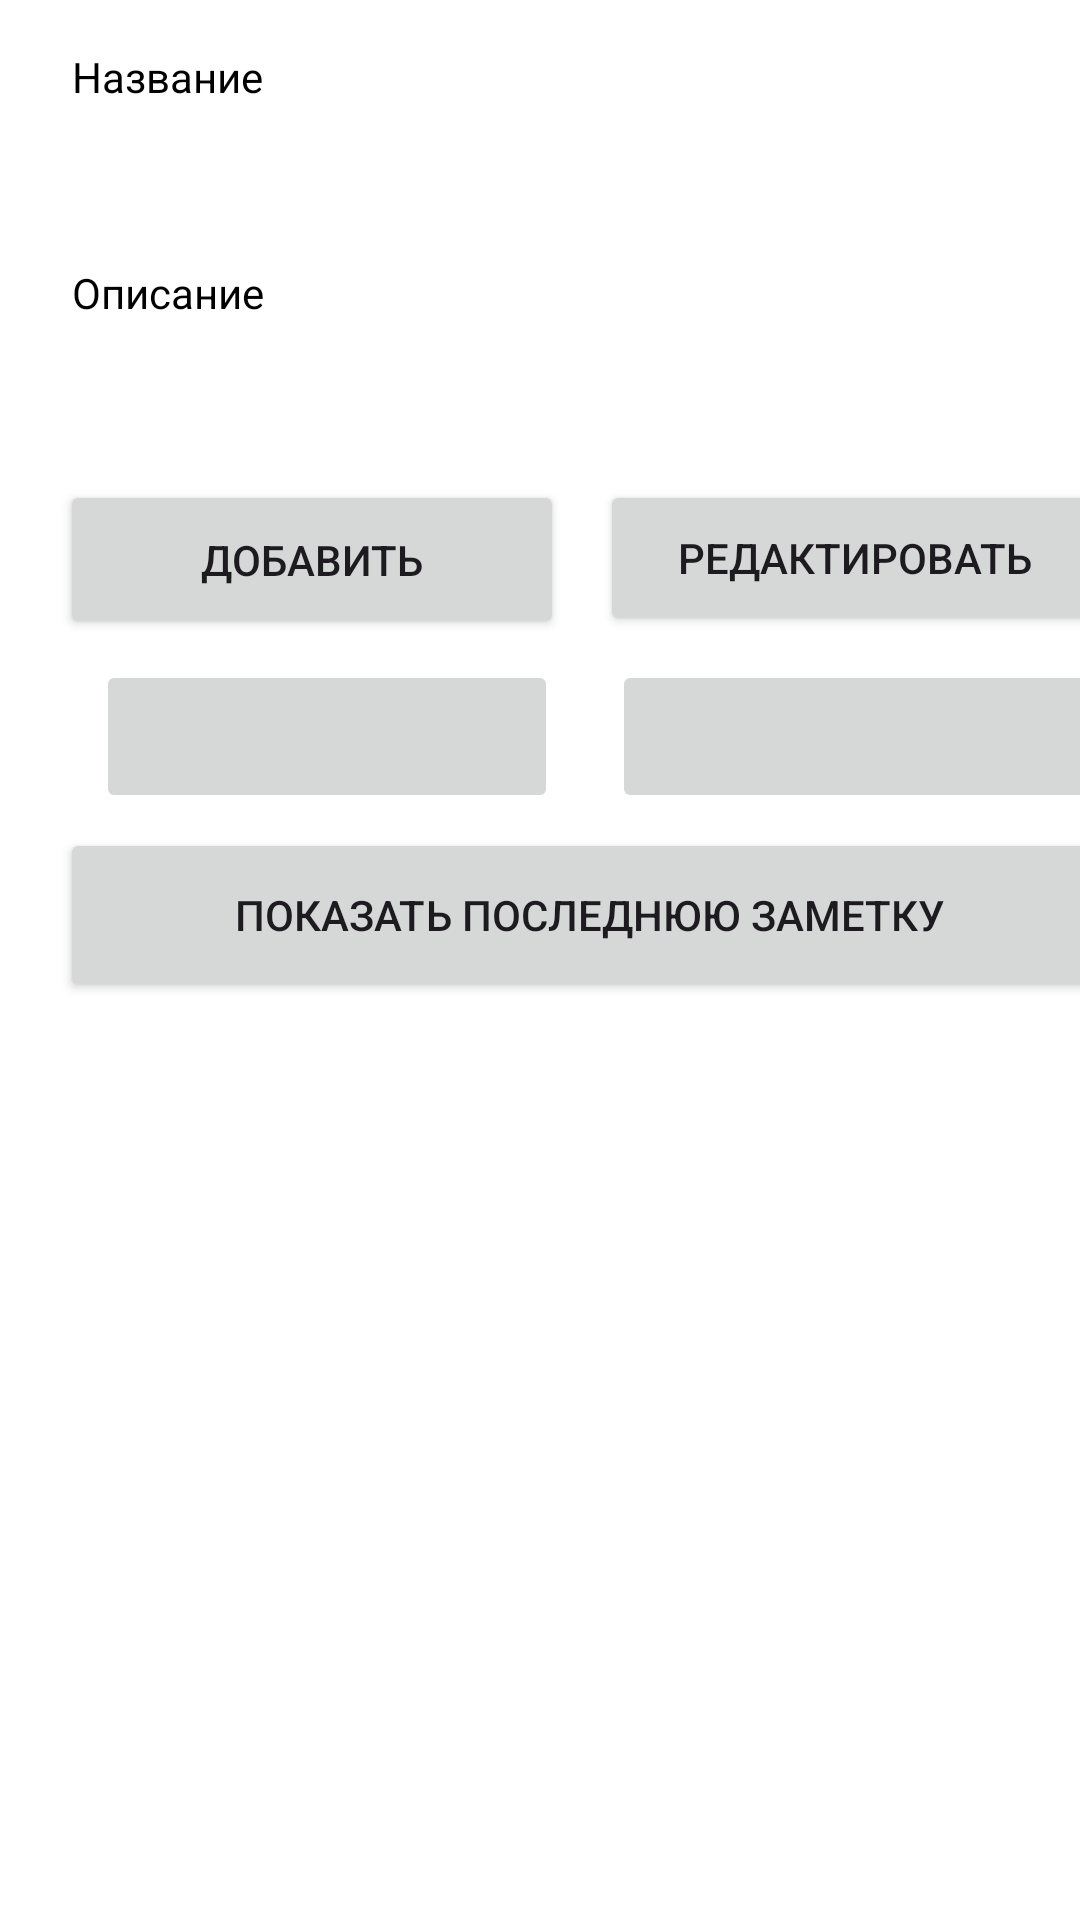

Here is an Android app screen rendered from its layout file. Give the layout XML and the strings, colors and styles it references.
<!-- AndroidManifest.xml: application theme Theme.PersonalOrganizer -->
<!-- res/layout/activity_main.xml -->
<?xml version="1.0" encoding="utf-8"?>
<androidx.constraintlayout.widget.ConstraintLayout xmlns:android="http://schemas.android.com/apk/res/android"
    xmlns:app="http://schemas.android.com/apk/res-auto"
    xmlns:tools="http://schemas.android.com/tools"
    android:layout_width="match_parent"
    android:layout_height="match_parent"
    android:background="#FFFFFF"
    tools:context=".MainActivity">

    <LinearLayout
        android:layout_width="1dp"
        android:layout_height="match_parent"
        android:layout_marginEnd="392dp"
        android:background="#000000"
        android:clickable="false"
        android:orientation="vertical"
        android:rotationX="1"
        app:layout_constraintEnd_toEndOf="parent"
        tools:layout_editor_absoluteY="0dp"></LinearLayout>

    <TextView
        android:id="@+id/noteDescription"
        android:layout_width="357dp"
        android:layout_height="61dp"
        android:layout_marginStart="24dp"
        android:layout_marginTop="88dp"
        android:ems="10"
        android:inputType="text"
        android:text="@string/note_description"
        android:textColor="#000000"
        app:layout_constraintStart_toStartOf="parent"
        app:layout_constraintTop_toTopOf="parent" />

    <Button
        android:id="@+id/addNoteButton"
        android:layout_width="168dp"
        android:layout_height="53dp"
        android:layout_marginStart="20dp"
        android:layout_marginTop="160dp"
        android:text="@string/button_add_text"
        app:layout_constraintStart_toStartOf="parent"
        app:layout_constraintTop_toTopOf="parent"
        android:onClick="saveNote"/>

    <Button
        android:id="@+id/showNoteButton"
        android:layout_width="353dp"
        android:layout_height="58dp"
        android:layout_marginStart="20dp"
        android:layout_marginTop="276dp"
        android:text="@string/buttin_show_last_text"
        app:layout_constraintStart_toStartOf="parent"
        app:layout_constraintTop_toTopOf="parent" />

    <ImageButton
        android:id="@+id/nextNoteImageButton"
        android:layout_width="164dp"
        android:layout_height="51dp"
        android:layout_marginStart="204dp"
        android:layout_marginTop="220dp"
        android:src="@drawable/baseline_arrow_forward_ios_24"
        android:contentDescription="@string/for_blinded_people_next"
        app:layout_constraintStart_toStartOf="parent"
        app:layout_constraintTop_toTopOf="parent" />

    <ImageButton
        android:id="@+id/prevNoteImageButton"
        android:layout_width="154dp"
        android:layout_height="51dp"
        android:layout_marginStart="32dp"
        android:layout_marginTop="220dp"
        android:src="@drawable/baseline_arrow_back_ios_24"
        android:contentDescription="@string/for_blinded_people_prev"
        app:layout_constraintStart_toStartOf="parent"
        app:layout_constraintTop_toTopOf="parent" />

    <Button
        android:id="@+id/editNoteButton"
        android:layout_width="170dp"
        android:layout_height="52dp"
        android:layout_marginStart="200dp"
        android:layout_marginTop="160dp"
        android:text="@string/button_edit_text"
        app:layout_constraintStart_toStartOf="parent"
        app:layout_constraintTop_toTopOf="parent"
        android:onClick="editNote" />

    <TextView
        android:id="@+id/noteName"
        android:layout_width="353dp"
        android:layout_height="59dp"
        android:layout_marginStart="24dp"
        android:layout_marginTop="16dp"
        android:ems="10"
        android:inputType="text"
        android:text="@string/note_name"
        android:textColor="#000000"
        app:layout_constraintStart_toStartOf="parent"
        app:layout_constraintTop_toTopOf="parent" />

</androidx.constraintlayout.widget.ConstraintLayout>
<!-- resources referenced by this layout -->
<resources>
  <string name="buttin_show_last_text">Показать последнюю заметку</string>
  <string name="button_add_text">Добавить</string>
  <string name="button_edit_text">Редактировать</string>
  <string name="for_blinded_people_next">Следующая заметка</string>
  <string name="for_blinded_people_prev">Предидущая заметка</string>
  <string name="note_description">Описание</string>
  <string name="note_name">Название</string>
  <style name="Theme.PersonalOrganizer" parent="Base.Theme.PersonalOrganizer" />
  <style name="Base.Theme.PersonalOrganizer" parent="Theme.Material3.DayNight.NoActionBar">
          
          
      </style>
</resources>
